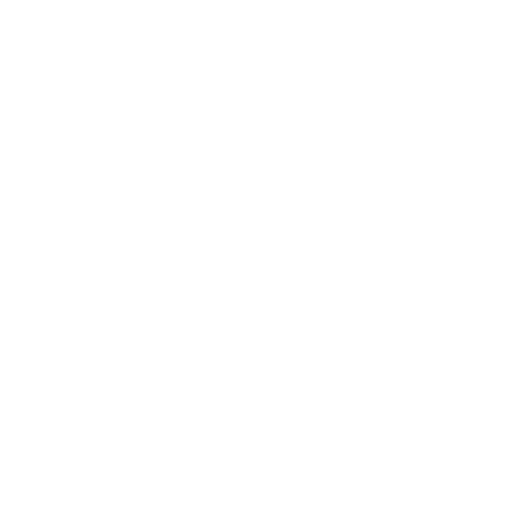
t = 0.00 s
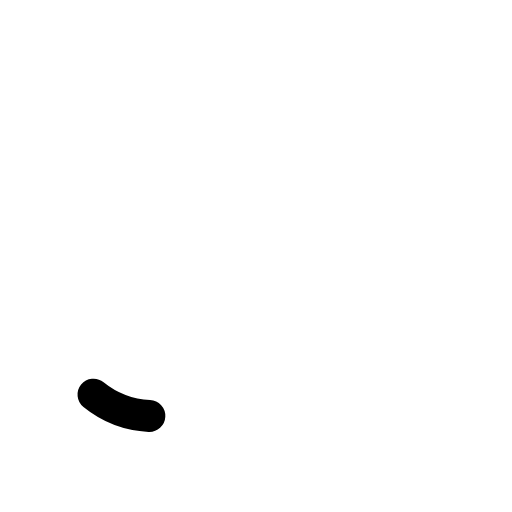
t = 0.10 s
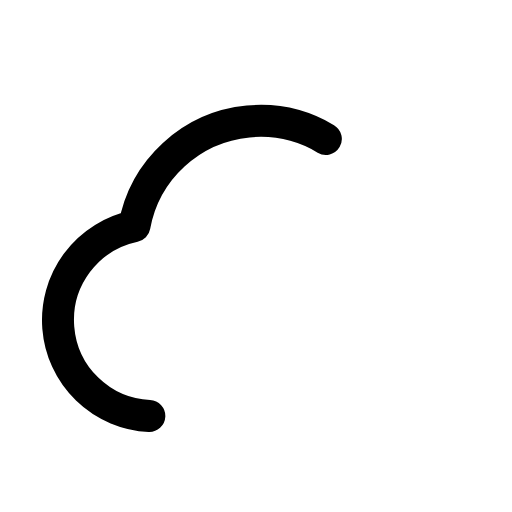
t = 0.29 s
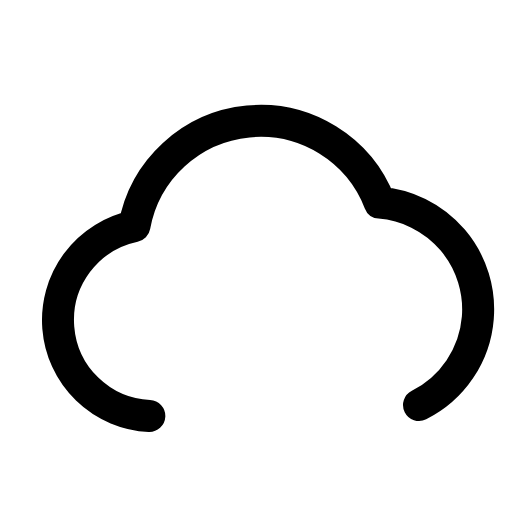
t = 0.48 s
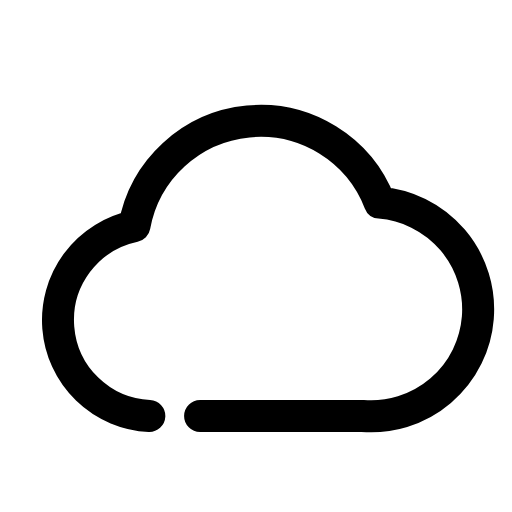
t = 0.66 s

The animated SVG that drew these frames (rendered in a browser with its animation timeline set to each time). Animation: 1 CSS @keyframes rule; one cycle of 0.85 s, repeats indefinitely.

<svg xmlns="http://www.w3.org/2000/svg" viewBox="0 0 24 24" width="24" height="24" class="rd-a-cloud" data-rd-animate="hover"><style>.rd-a-cloud{overflow:visible}.rd-a-cloud *{transform-box:view-box}.rd-a-cloud .d{stroke-dasharray:1 2}@media (prefers-reduced-motion:no-preference){.rd-a-cloud[data-rd-animate="hover"]:hover .d,:hover>.rd-a-cloud[data-rd-animate="parent"] .d,.rd-a-cloud[data-rd-animate="play"] .d,.rd-a-cloud[data-rd-animate="loop"] .d{animation:rd-cloud-draw calc(0.75s*var(--rd-speed,1)) ease-out;animation-delay:calc(var(--k)*.1s*var(--rd-speed,1))}.rd-a-cloud[data-rd-animate="loop"] *{animation-iteration-count:infinite!important}@keyframes rd-cloud-draw{0%{stroke-dashoffset:1.2}100%{stroke-dashoffset:0}}}</style><g fill="none" stroke="currentColor" stroke-linecap="round" stroke-linejoin="round" stroke-width="1.5"><g class="d" style="--k:0"><path pathLength="1" d="M7 19.5a4.5 4.5 0 0 1-.7-8.9 6 6 0 0 1 11.5-1.1 4.5 4.5 0 0 1-.8 10z"/></g></g></svg>
